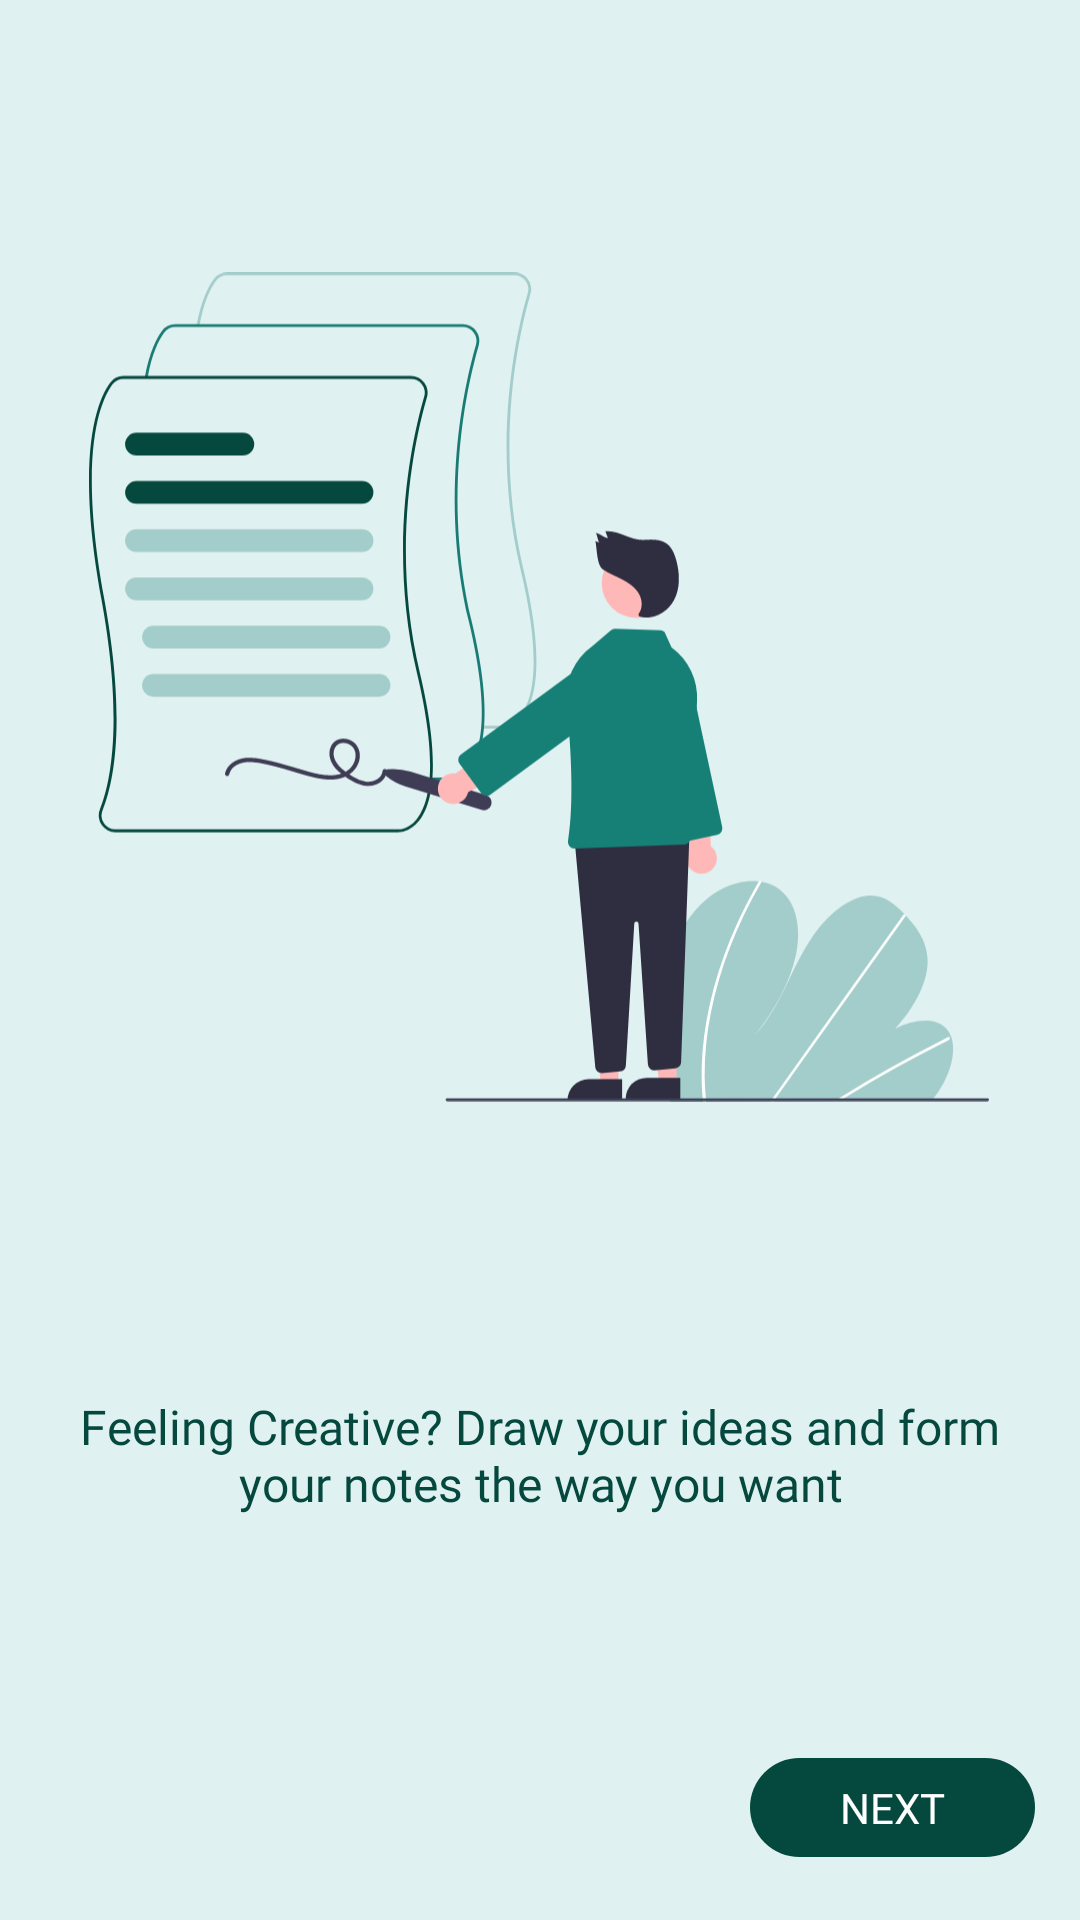

Produce the Android XML layout that renders to this screen, including the resource entries it uses.
<!-- AndroidManifest.xml: application theme AppTheme -->
<!-- res/layout/fragment_intro3.xml -->
<?xml version="1.0" encoding="utf-8"?>
<androidx.constraintlayout.widget.ConstraintLayout xmlns:android="http://schemas.android.com/apk/res/android"
    xmlns:app="http://schemas.android.com/apk/res-auto"
    xmlns:tools="http://schemas.android.com/tools"
    android:layout_width="match_parent"
    android:layout_height="match_parent"
    android:background="@color/colorBackground"
    >


    <androidx.constraintlayout.widget.Guideline
        android:id="@+id/guideline"
        android:layout_width="wrap_content"
        android:layout_height="wrap_content"
        android:orientation="horizontal"
        app:layout_constraintGuide_begin="8dp"
        app:layout_constraintGuide_percent="0.0" />




    <ImageView
        android:id="@+id/iv_intro_image"
        android:layout_width="300dp"
        android:layout_height="300dp"
        android:layout_marginStart="10dp"
        android:layout_marginTop="30dp"
        android:layout_marginEnd="10dp"

        android:scaleType="fitCenter"
        android:src="@drawable/ic_intro_graphic4"
        app:layout_constraintBottom_toTopOf="@+id/guideline60"
        app:layout_constraintEnd_toEndOf="parent"
        app:layout_constraintHorizontal_bias="0.494"
        app:layout_constraintStart_toStartOf="parent"
        app:layout_constraintTop_toTopOf="parent"
        />

    <androidx.constraintlayout.widget.Guideline
        android:id="@+id/guideline60"
        android:layout_width="wrap_content"
        android:layout_height="wrap_content"
        android:orientation="horizontal"

        app:layout_constraintGuide_begin="428dp" />




    <TextView
        android:id="@+id/tv_static_intro_desc"
        android:layout_width="wrap_content"
        android:layout_height="wrap_content"

        android:fontFamily="@font/opensansregular_semibold"
        android:gravity="center"


        android:paddingStart="20dp"

        android:paddingEnd="20dp"
        android:text="@string/intro3"
        android:textSize="16sp"
        android:textColor="@color/colorText"

        app:layout_constraintBottom_toTopOf="@+id/guideline80"
        app:layout_constraintEnd_toEndOf="parent"
        app:layout_constraintStart_toStartOf="parent"
        app:layout_constraintTop_toBottomOf="@+id/guideline60"
        app:layout_constraintVertical_bias="0.586" />




    <androidx.constraintlayout.widget.Guideline
        android:id="@+id/guideline80"
        android:layout_width="wrap_content"
        android:layout_height="wrap_content"
        android:orientation="horizontal"

        app:layout_constraintGuide_percent="0.83" />


    <Button
        android:id="@+id/btn_next"
        style="@style/MyButtonStyle"
        android:layout_width="wrap_content"
        android:layout_height="wrap_content"

        android:layout_marginEnd="15dp"

        android:layout_marginBottom="8dp"
        android:background="@drawable/button"
        android:fontFamily="@font/opensansregular_semibold"
        android:gravity="center"
        android:paddingStart="30dp"


        android:paddingEnd="30dp"
        android:minHeight="0dp"


        android:text="@string/next"

        android:textColor="@color/colorButtonText"

        android:textSize="14sp"
        app:layout_constraintBottom_toBottomOf="parent"
        app:layout_constraintEnd_toEndOf="parent"
        app:layout_constraintTop_toTopOf="@+id/guideline80"
        app:layout_constraintVertical_bias="0.808" />
</androidx.constraintlayout.widget.ConstraintLayout>
<!-- resources referenced by this layout -->
<resources>
  <color name="colorBackground">#e0f1f1</color>
  <color name="colorButtonText">#fff</color>
  <color name="colorText">#04483E</color>
  <!-- drawable button (drawable-v24) -->
  <?xml version="1.0" encoding="utf-8"?>
  <selector xmlns:android="http://schemas.android.com/apk/res/android"
      >
      <item android:state_enabled="true"
           >
  
  
              <shape>
                  <solid
                      android:color="@color/colorButton"
  
  
                      />
                  <padding
                      android:bottom="7dp"
                      android:right="10dp"
                      android:top="7dp"
                      android:left="10dp"/>
  
  
                  <corners
                      android:radius="50dp"/>
  
              </shape>
  
  
  
  
  
  
      </item>
      <item android:state_enabled="false"
          >
          <shape>
              <solid
                  android:color="@color/colorBackground"
  
                  />
              <padding
                  android:bottom="7dp"
                  android:right="10dp"
                  android:top="7dp"
                  android:left="10dp"/>
  
  
              <corners
                  android:radius="100dp"/>
  
          </shape>
      </item>
  
  
  
  </selector>
  <!-- drawable ic_intro_graphic4: vector/xml drawable (drawable, 10297 chars, omitted) -->
  <string name="intro3">Feeling Creative? Draw your ideas and form your notes the way you want</string>
  <string name="next">next</string>
  <style name="MyButtonStyle" parent="@style/Widget.AppCompat.Button.Borderless">
          <item name="android:textAllCaps">true</item>
          <item name="android:textColor">@color/white</item>
          <item name="android:textSize">18sp</item>
  
  
      </style>
  <style name="AppTheme" parent="Theme.AppCompat.Light.DarkActionBar">
          
          <item name="colorPrimary">@color/colorPrimary</item>
          <item name="colorPrimaryVariant">@color/colorPrimaryDark</item>
          <item name="colorOnPrimary">@color/white</item>
          
          <item name="colorSecondary">@color/colorPrimaryDark</item>
          <item name="colorSecondaryVariant">@color/colorPrimaryDark</item>
          <item name="colorOnSecondary">@color/colorPrimaryDark</item>
          
          <item name="android:statusBarColor" tools:targetApi="l">?attr/colorPrimaryVariant</item>
  
          <item name="android:windowAnimationStyle">@null</item>
          <item name="android:itemBackground">@color/colorPrimary</item>
          <item name="android:actionMenuTextColor">@color/white</item>
          <item name="actionMenuTextColor">@color/white</item>
          <item name="android:windowBackground">@color/colorCardBack</item>
          <item name="android:textColor">@color/white</item>
          
      </style>
  <color name="colorButton">#04483E</color>
  <color name="white">#FFFF</color>
  <color name="colorPrimary">#168077</color>
  <color name="colorPrimaryDark">#04483E</color>
  <color name="colorCardBack">#fff</color>
</resources>
